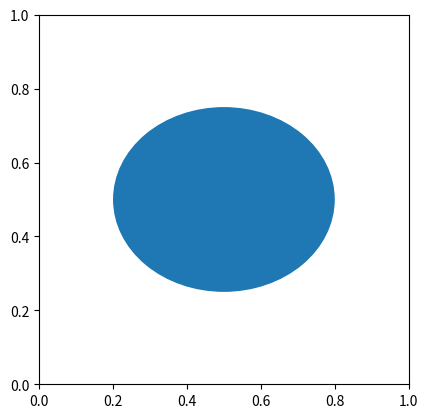

Write the Python code that produced this figure.
import matplotlib.pyplot as plt
import matplotlib.patches as patches

fig1 = plt.figure()
ax1 = fig1.add_subplot(111, aspect='equal')
ax1.add_patch(
    patches.Ellipse(
        (0.5, 0.5),   # (x,y)
        0.6,          # width
        0.5,          # height
    )
)

# fig1.savefig('ellipse1.png', dpi=90, bbox_inches='tight')
plt.show()
